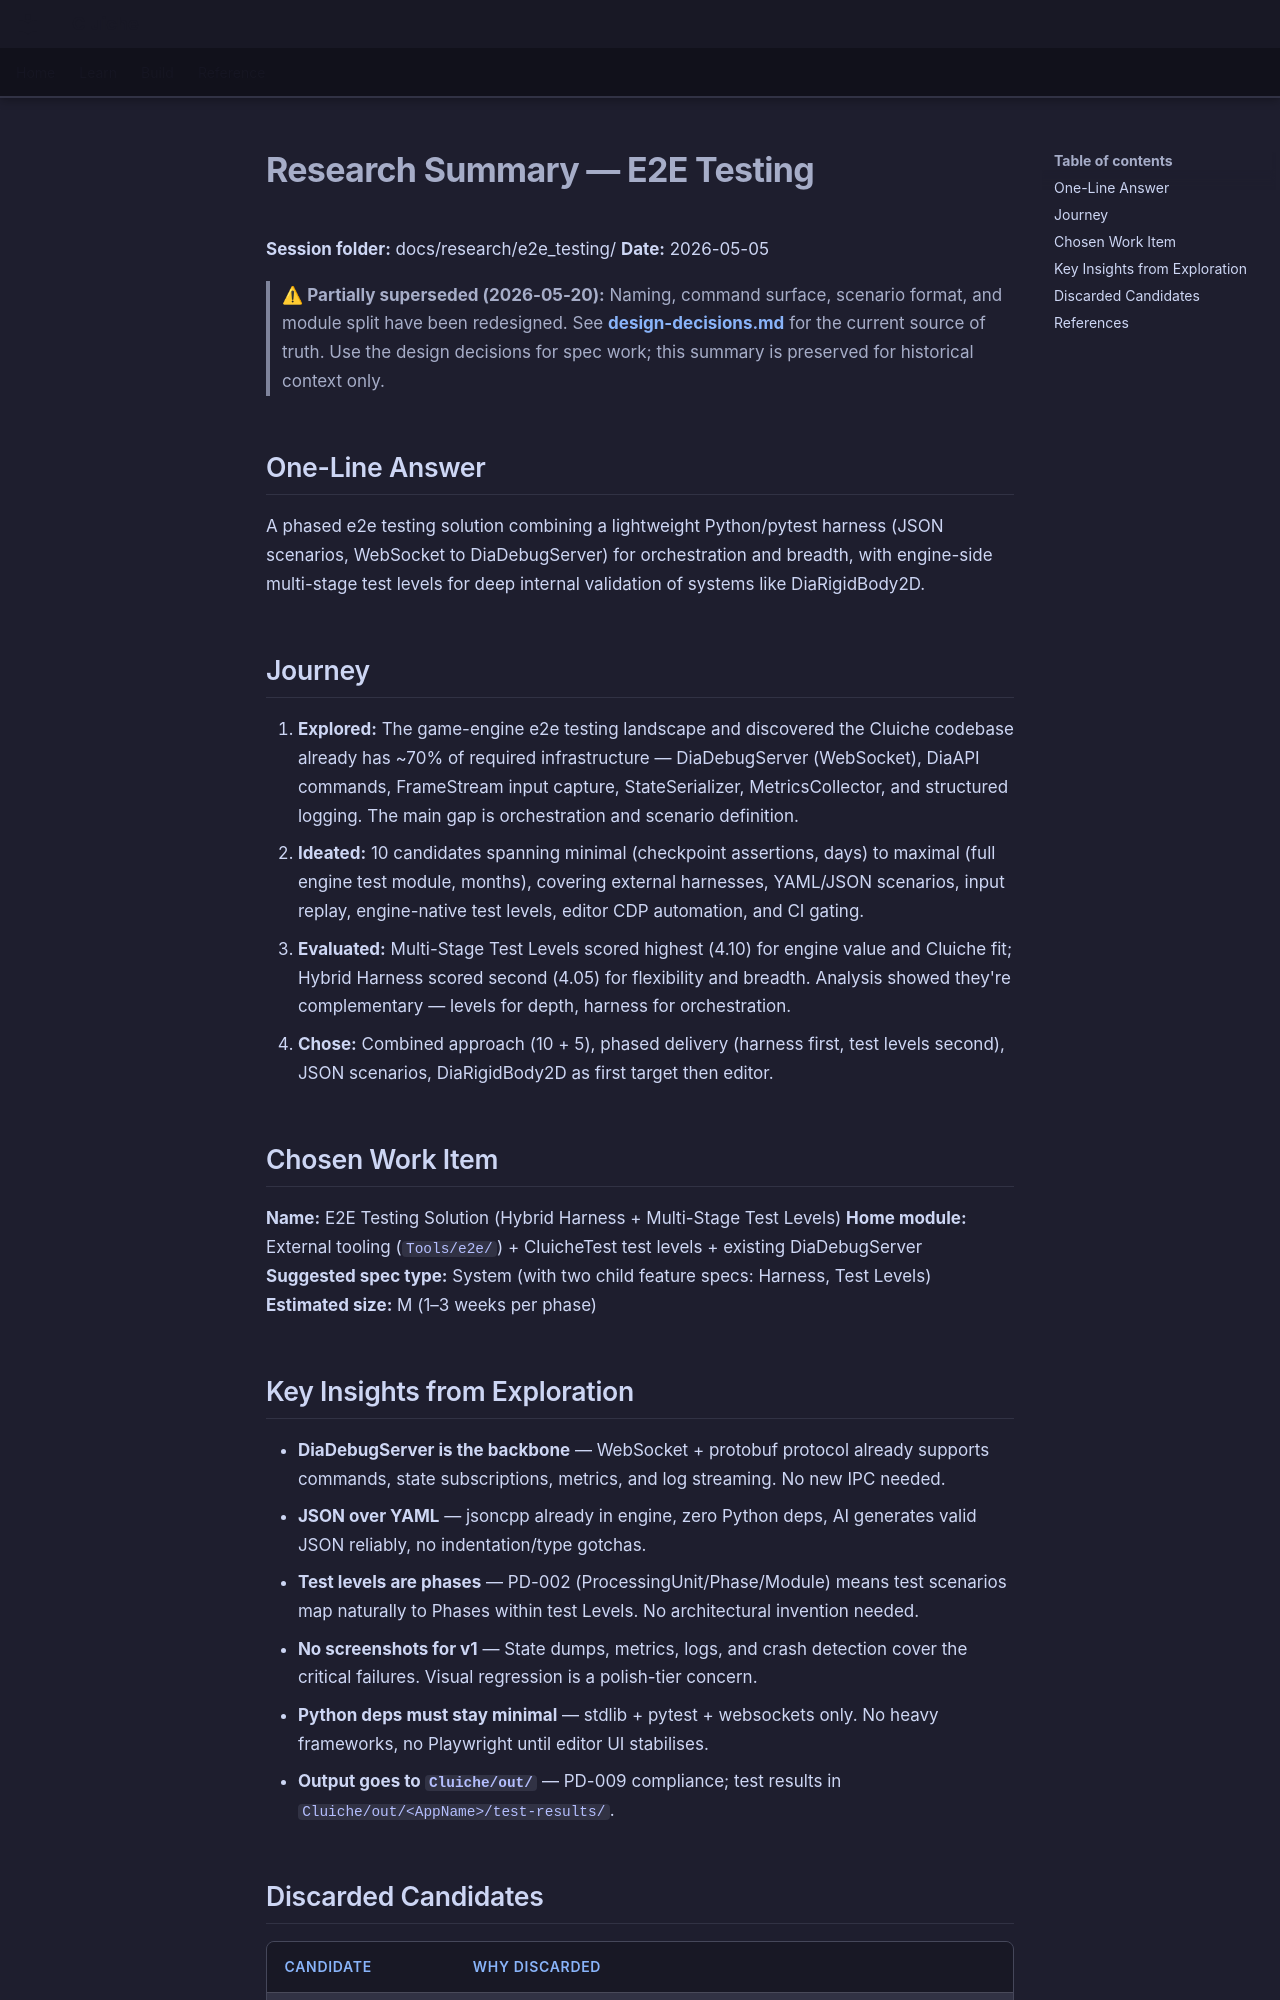

repository: LenihanConor/Cluiche · page: research/e2e_testing/summary/index.html · generator: mkdocs

# Research Summary — E2E Testing

**Session folder:** docs/research/e2e_testing/
**Date:** 2026-05-05

> **⚠ Partially superseded (2026-05-20):** Naming, command surface, scenario format, and module split have been redesigned. See **[design-decisions.md](design-decisions.md)** for the current source of truth. Use the design decisions for spec work; this summary is preserved for historical context only.

## One-Line Answer

A phased e2e testing solution combining a lightweight Python/pytest harness (JSON scenarios, WebSocket to DiaDebugServer) for orchestration and breadth, with engine-side multi-stage test levels for deep internal validation of systems like DiaRigidBody2D.

## Journey

1. **Explored:** The game-engine e2e testing landscape and discovered the Cluiche codebase already has ~70% of required infrastructure — DiaDebugServer (WebSocket), DiaAPI commands, FrameStream input capture, StateSerializer, MetricsCollector, and structured logging. The main gap is orchestration and scenario definition.
2. **Ideated:** 10 candidates spanning minimal (checkpoint assertions, days) to maximal (full engine test module, months), covering external harnesses, YAML/JSON scenarios, input replay, engine-native test levels, editor CDP automation, and CI gating.
3. **Evaluated:** Multi-Stage Test Levels scored highest (4.10) for engine value and Cluiche fit; Hybrid Harness scored second (4.05) for flexibility and breadth. Analysis showed they're complementary — levels for depth, harness for orchestration.
4. **Chose:** Combined approach (10 + 5), phased delivery (harness first, test levels second), JSON scenarios, DiaRigidBody2D as first target then editor.

## Chosen Work Item

**Name:** E2E Testing Solution (Hybrid Harness + Multi-Stage Test Levels)
**Home module:** External tooling (`Tools/e2e/`) + CluicheTest test levels + existing DiaDebugServer
**Suggested spec type:** System (with two child feature specs: Harness, Test Levels)
**Estimated size:** M (1–3 weeks per phase)
